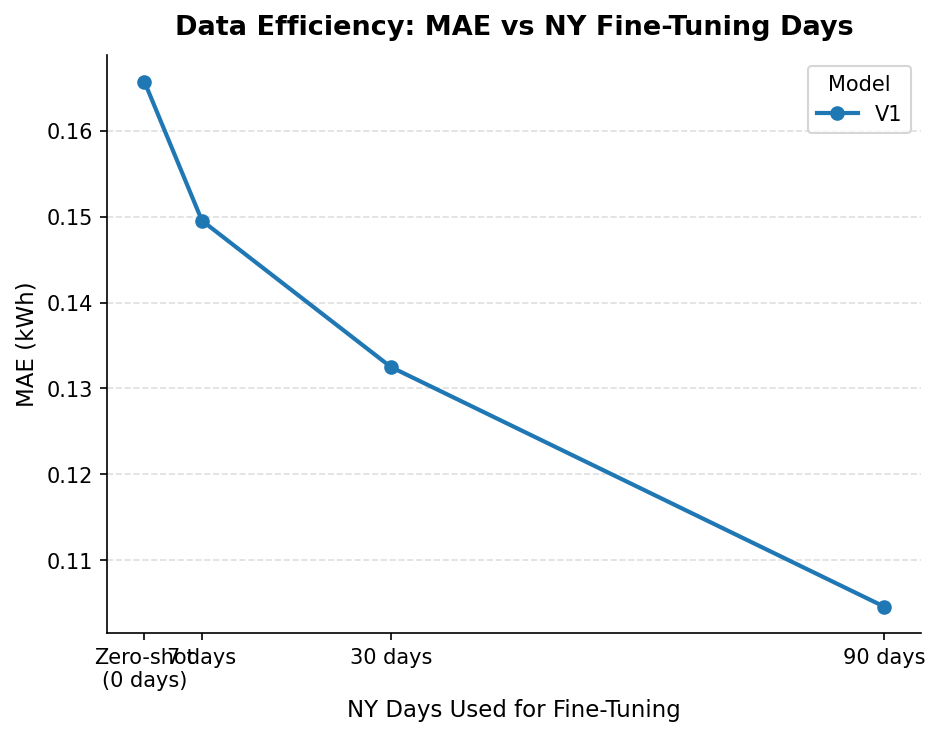

The data file committed next to this chart (first rows):
model_version, ny_days, mae, rmse, r2, skill_score, peak_mae
v1, 0, 0.1657, 0.3765, , , 
v1, 7, 0.1495, 0.295, , , 
v1, 30, 0.1325, 0.2599, , , 
v1, 90, 0.1046, 0.2157, , , 
